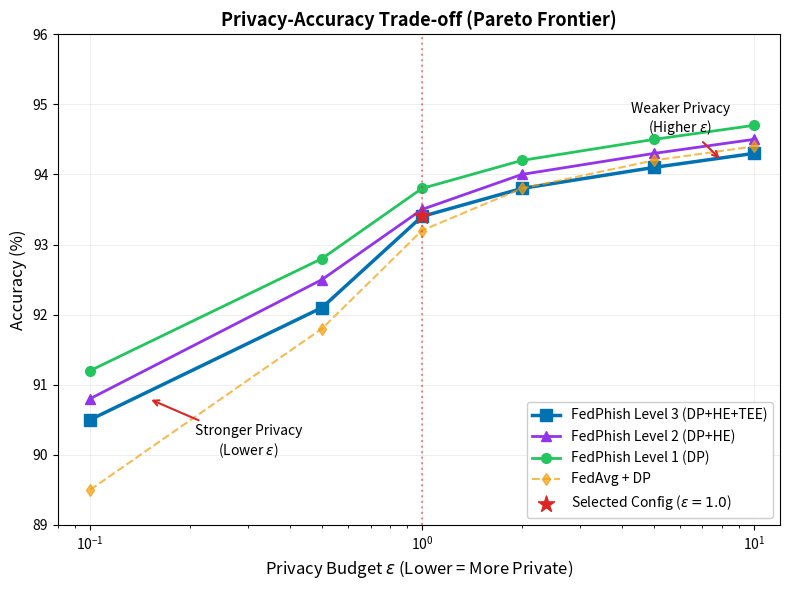

This chart was generated by the following Python code: (Note: this script raises an exception after producing the figure.)
"""Figure 4: Privacy-Accuracy Pareto Frontier"""

import matplotlib.pyplot as plt
import numpy as np
from pathlib import Path


def generate(output_dir: Path):
    """Generate Figure 4: Privacy-Accuracy Pareto frontier."""
    print("Generating Figure 4: Privacy-Accuracy Pareto Frontier")

    # Epsilon values (privacy budget - lower is more private)
    epsilon_values = [0.1, 0.5, 1.0, 2.0, 5.0, 10.0]

    # Simulated accuracy vs epsilon (more privacy = lower accuracy)
    # Based on DP-SGD benchmarks
    fedphish_level1 = [91.2, 92.8, 93.8, 94.2, 94.5, 94.7]  # DP only
    fedphish_level2 = [90.8, 92.5, 93.5, 94.0, 94.3, 94.5]  # DP + HE
    fedphish_level3 = [90.5, 92.1, 93.4, 93.8, 94.1, 94.3]  # DP + HE + TEE
    fedavg_dp = [89.5, 91.8, 93.2, 93.8, 94.2, 94.4]  # FedAvg + DP

    fig, ax = plt.subplots(1, 1, figsize=(8, 6))

    # Plot curves
    ax.plot(epsilon_values, fedphish_level3, 's-', label='FedPhish Level 3 (DP+HE+TEE)',
            color='#0072B2', linewidth=2.5, markersize=8)
    ax.plot(epsilon_values, fedphish_level2, '^-', label='FedPhish Level 2 (DP+HE)',
            color='#9333EA', linewidth=2, markersize=7)
    ax.plot(epsilon_values, fedphish_level1, 'o-', label='FedPhish Level 1 (DP)',
            color='#22C55E', linewidth=2, markersize=7)
    ax.plot(epsilon_values, fedavg_dp, 'd--', label='FedAvg + DP',
            color='#F59E0B', linewidth=1.5, markersize=6, alpha=0.7)

    # Mark our chosen configuration
    ax.axvline(x=1.0, color='#DC2626', linestyle=':', linewidth=1.5, alpha=0.5)
    ax.scatter([1.0], [93.4], color='#DC2626', s=150, zorder=5,
               marker='*', label='Selected Config ($\\epsilon=1.0$)')

    ax.set_xlabel('Privacy Budget $\\epsilon$ (Lower = More Private)', fontsize=12)
    ax.set_ylabel('Accuracy (%)', fontsize=12)
    ax.set_title('Privacy-Accuracy Trade-off (Pareto Frontier)',
                 fontsize=13, weight='bold')
    ax.legend(loc='lower right', fontsize=10, framealpha=0.95)
    ax.grid(True, alpha=0.3, linewidth=0.5)
    ax.set_xscale('log')
    ax.set_xlim(0.08, 12)
    ax.set_ylim(89, 96)

    # Add annotations
    ax.annotate('Stronger Privacy\n(Lower $\\epsilon$)', xy=(0.15, 90.8),
                xytext=(0.3, 90), fontsize=10, ha='center',
                arrowprops=dict(arrowstyle='->', lw=1.5, color='#DC2626'))

    ax.annotate('Weaker Privacy\n(Higher $\\epsilon$)', xy=(8, 94.2),
                xytext=(6, 94.6), fontsize=10, ha='center',
                arrowprops=dict(arrowstyle='->', lw=1.5, color='#DC2626'))

    plt.tight_layout()
    plt.savefig(output_dir / 'fig4_privacy_pareto.pdf', dpi=300, bbox_inches='tight')
    plt.savefig(output_dir / 'fig4_privacy_pareto.png', dpi=300, bbox_inches='tight')
    plt.close()

    print("✅ Figure 4 saved to", output_dir)


if __name__ == "__main__":
    generate(Path("figures/output"))
